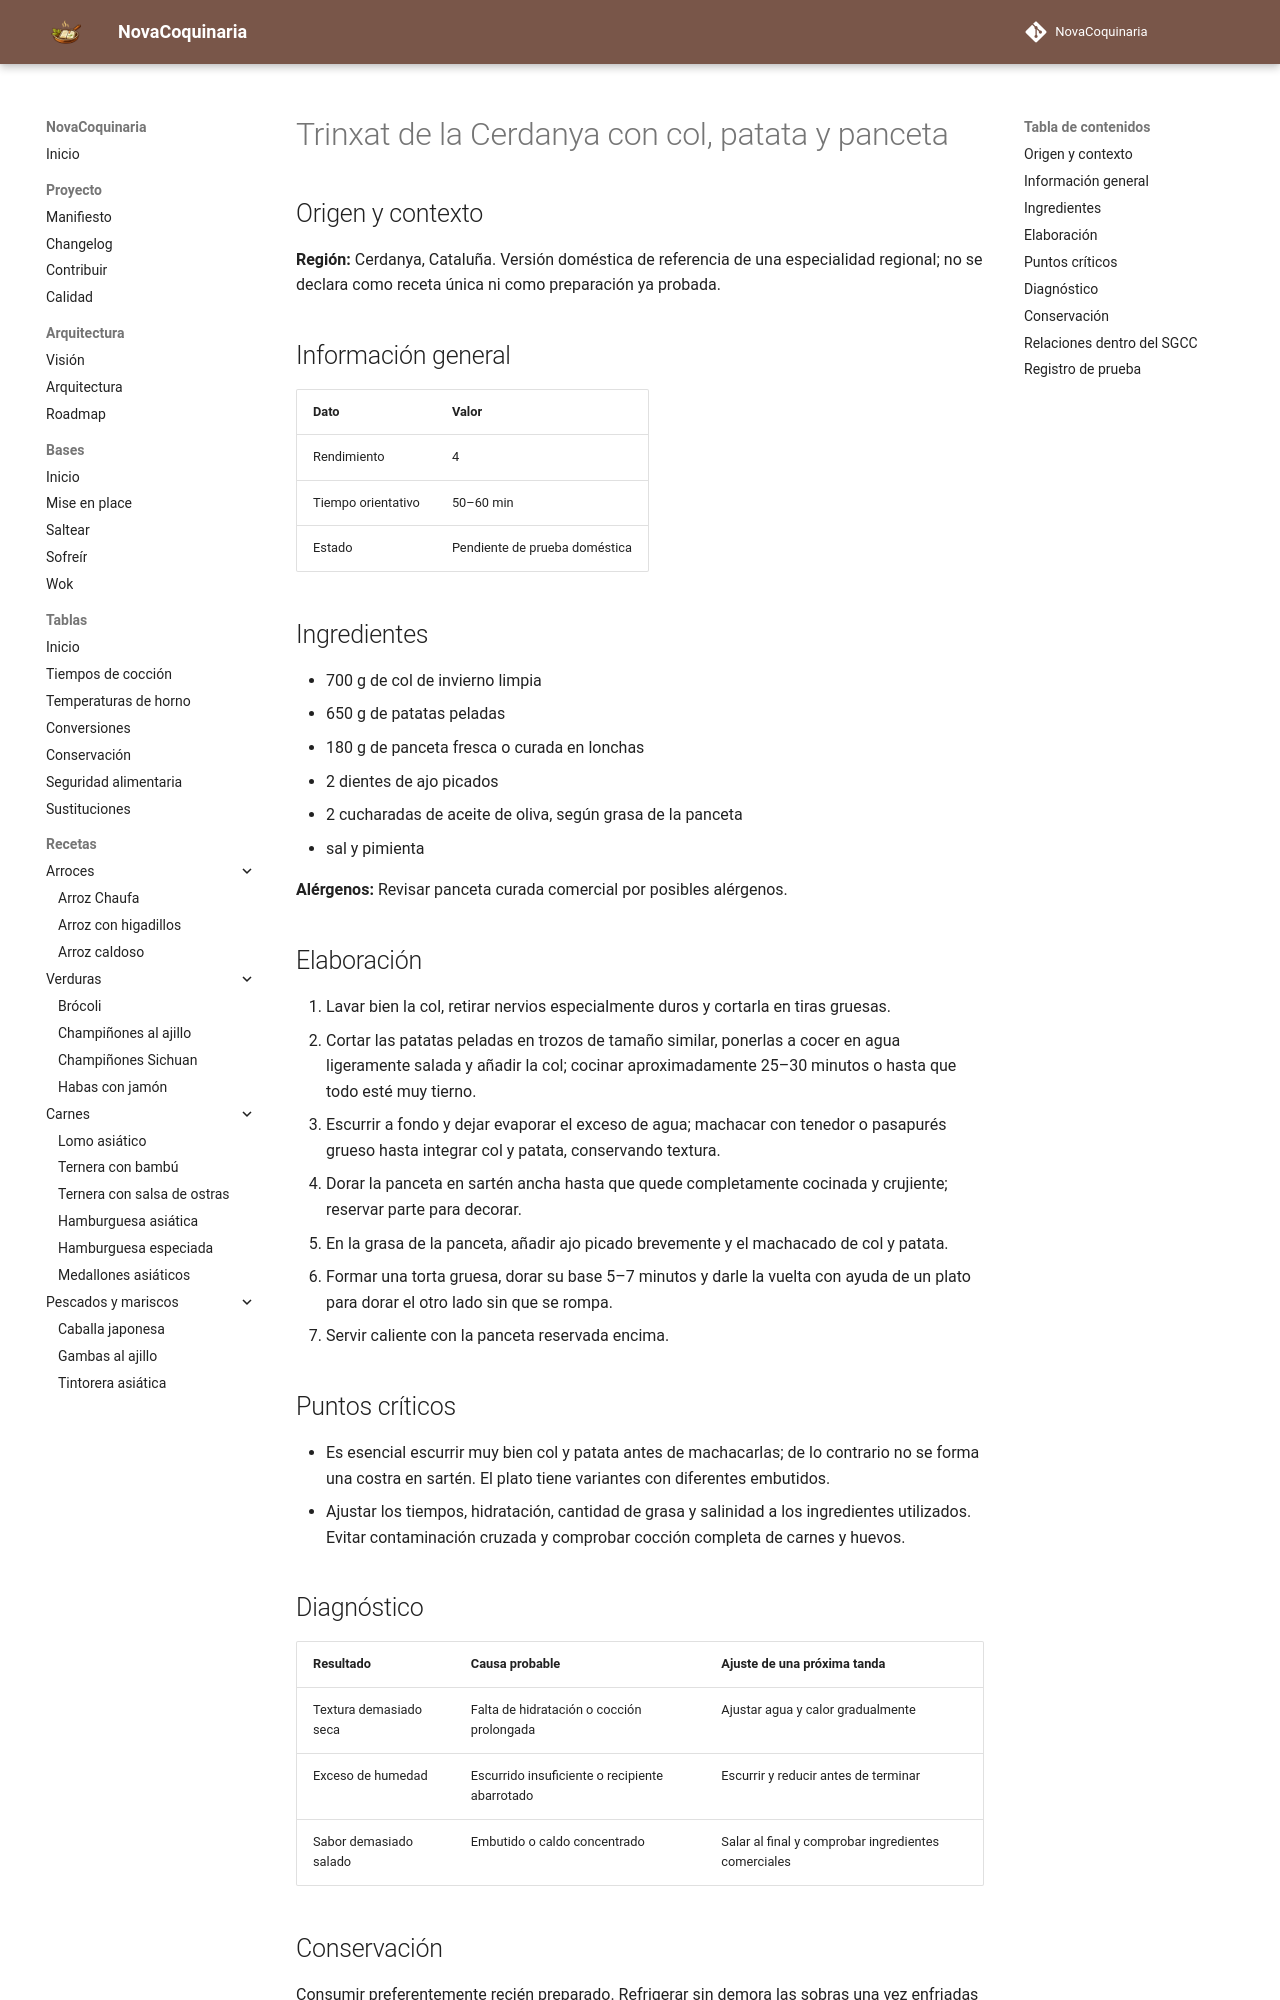

repository: fran-eliot/NovaCoquinaria · page: 04_Verduras/trinxat_de_la_cerdanya_con_col_patata_y_panceta.html · generator: mkdocs

---
id: REC-444
tipo: receta
titulo: Trinxat de la Cerdanya con col, patata y panceta
categoria: Verduras
estado: borrador
version: 1.0.0
ultima_revision: 2026-11-15
etiquetas:
  - cocina-espanola
  - tradicional
  - receta-propuesta
  - pendiente-de-prueba
---

# Trinxat de la Cerdanya con col, patata y panceta

## Origen y contexto

**Región:** Cerdanya, Cataluña. Versión doméstica de referencia de una especialidad regional; no se declara como receta única ni como preparación ya probada.

## Información general

| Dato | Valor |
|---|---|
| Rendimiento | 4 |
| Tiempo orientativo | 50–60 min |
| Estado | Pendiente de prueba doméstica |

## Ingredientes

- 700 g de col de invierno limpia
- 650 g de patatas peladas
- 180 g de panceta fresca o curada en lonchas
- 2 dientes de ajo picados
- 2 cucharadas de aceite de oliva, según grasa de la panceta
- sal y pimienta

**Alérgenos:** Revisar panceta curada comercial por posibles alérgenos.

## Elaboración

1. Lavar bien la col, retirar nervios especialmente duros y cortarla en tiras gruesas.
2. Cortar las patatas peladas en trozos de tamaño similar, ponerlas a cocer en agua ligeramente salada y añadir la col; cocinar aproximadamente 25–30 minutos o hasta que todo esté muy tierno.
3. Escurrir a fondo y dejar evaporar el exceso de agua; machacar con tenedor o pasapurés grueso hasta integrar col y patata, conservando textura.
4. Dorar la panceta en sartén ancha hasta que quede completamente cocinada y crujiente; reservar parte para decorar.
5. En la grasa de la panceta, añadir ajo picado brevemente y el machacado de col y patata.
6. Formar una torta gruesa, dorar su base 5–7 minutos y darle la vuelta con ayuda de un plato para dorar el otro lado sin que se rompa.
7. Servir caliente con la panceta reservada encima.

## Puntos críticos

- Es esencial escurrir muy bien col y patata antes de machacarlas; de lo contrario no se forma una costra en sartén. El plato tiene variantes con diferentes embutidos.
- Ajustar los tiempos, hidratación, cantidad de grasa y salinidad a los ingredientes utilizados. Evitar contaminación cruzada y comprobar cocción completa de carnes y huevos.

## Diagnóstico

| Resultado | Causa probable | Ajuste de una próxima tanda |
|---|---|---|
| Textura demasiado seca | Falta de hidratación o cocción prolongada | Ajustar agua y calor gradualmente |
| Exceso de humedad | Escurrido insuficiente o recipiente abarrotado | Escurrir y reducir antes de terminar |
| Sabor demasiado salado | Embutido o caldo concentrado | Salar al final y comprobar ingredientes comerciales |
